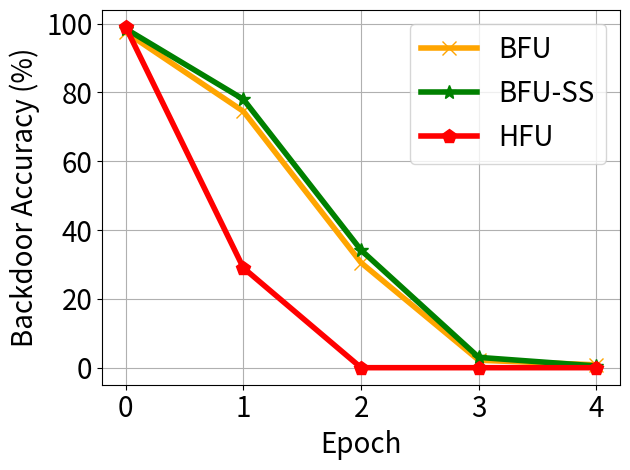

Here is the Python script that generated this plot:


import numpy as np
import matplotlib.pyplot as plt

epsilon = 3
beta = 1 / epsilon


y_bfu_back_acc =[0.9749999940395355, 0.7449999650319418, 0.30499999473492306, 0.02166666587193807, 0.008333333147068819]
y_bfu_acc =  [0.9966666499773661, 0.9883333047231039, 0.9583333134651184, 0.9483333230018616, 0.9316666523615519]
y_ss_back_acc = [0.9849999845027924, 0.7799999713897705, 0.34166665251056355, 0.02999999901900689, 0.004999999888241291]
y_ss_acc = [0.9899999797344208, 0.9883332947889963, 0.9833333094914755, 0.9633333086967468, 0.9583333134651184]

y_hfu_back_acc= [0.99, 0.28999999165534973, 0.0, 0.0,0]
y_hfu_acc = [0.986,0.9868333339691162, 0.8956666588783264, 0.8953333497047424, 0.87]


x=[]
y_unl_s = []
y_unl_self_s =[]
y_nips_rkl_s =[]
y_hessian_30_s =[]
for i in range(5):
    # print(np.random.laplace(0, 1)/10+0.2)
    x.append(i)
    #y_fkl[i] = y_fkl[i*2]*100
    y_bfu_back_acc[i] = y_bfu_back_acc[i]*100
    y_bfu_acc[i] = y_bfu_acc[i]*100
    y_ss_back_acc[i] = y_ss_back_acc[i]*100
    y_ss_acc[i] = y_ss_acc[i]*100
    y_hfu_back_acc[i] = y_hfu_back_acc[i]*100
    y_hfu_acc[i] = y_hfu_acc[i]*100


plt.figure()
plt.plot(x, y_bfu_back_acc, color='orange',  marker='x',  label='BFU',linewidth=4,  markersize=10)
plt.plot(x, y_ss_back_acc, color='g',  marker='*',  label='BFU-SS',linewidth=4, markersize=10)
#plt.plot(x, y_fkl, color='g',  marker='+',  label='VRFL')
plt.plot(x, y_hfu_back_acc, color='r',  marker='p',  label='HFU',linewidth=4, markersize=10)

# plt.plot(x, unl_fr, color='blue', marker='^', label='Retrain',linewidth=4, markersize=10)
# plt.plot(x, unl_br, color='orange',  marker='x',  label='BFU',linewidth=4,  markersize=10)
# plt.plot(x, unl_self_r, color='g',  marker='*',  label='BFU-SS',linewidth=4, markersize=10)
# plt.plot(x, unl_hess_r, color='r',  marker='p',  label='HFU',linewidth=4, markersize=10)


# plt.plot(x, y_unl_s, color='b', marker='^', label='Normal Bayessian Fed Unlearning',linewidth=3, markersize=8)
# plt.plot(x, y_unl_self_s, color='r',  marker='x',  label='Self-sharing Fed Unlearning',linewidth=3, markersize=8)
# #plt.plot(x, y_fkl, color='g',  marker='+',  label='VRFL')
# plt.plot(x, y_hessian_30_s, color='y',  marker='*',  label='Unlearning INFOCOM22',linewidth=3, markersize=8)


plt.grid()
leg = plt.legend(fancybox=True, shadow=True)
plt.xlabel('Epoch' ,fontsize=20)
plt.ylabel('Backdoor Accuracy (%)' ,fontsize=20)
my_y_ticks = np.arange(0 ,110,20)
plt.yticks(my_y_ticks,fontsize=20)
plt.xticks(x,fontsize=20)
# plt.title('CIFAR10 IID')
plt.legend(loc='best',fontsize=20)
plt.tight_layout()
#plt.title("Fashion MNIST")
plt.rcParams['figure.figsize'] = (2.0, 1)
plt.rcParams['image.interpolation'] = 'nearest'
plt.rcParams['figure.subplot.left'] = 0.11
plt.rcParams['figure.subplot.bottom'] = 0.08
plt.rcParams['figure.subplot.right'] = 0.977
plt.rcParams['figure.subplot.top'] = 0.969
plt.savefig('mnist_client_detail_backdoor.png', dpi=400)
plt.show()